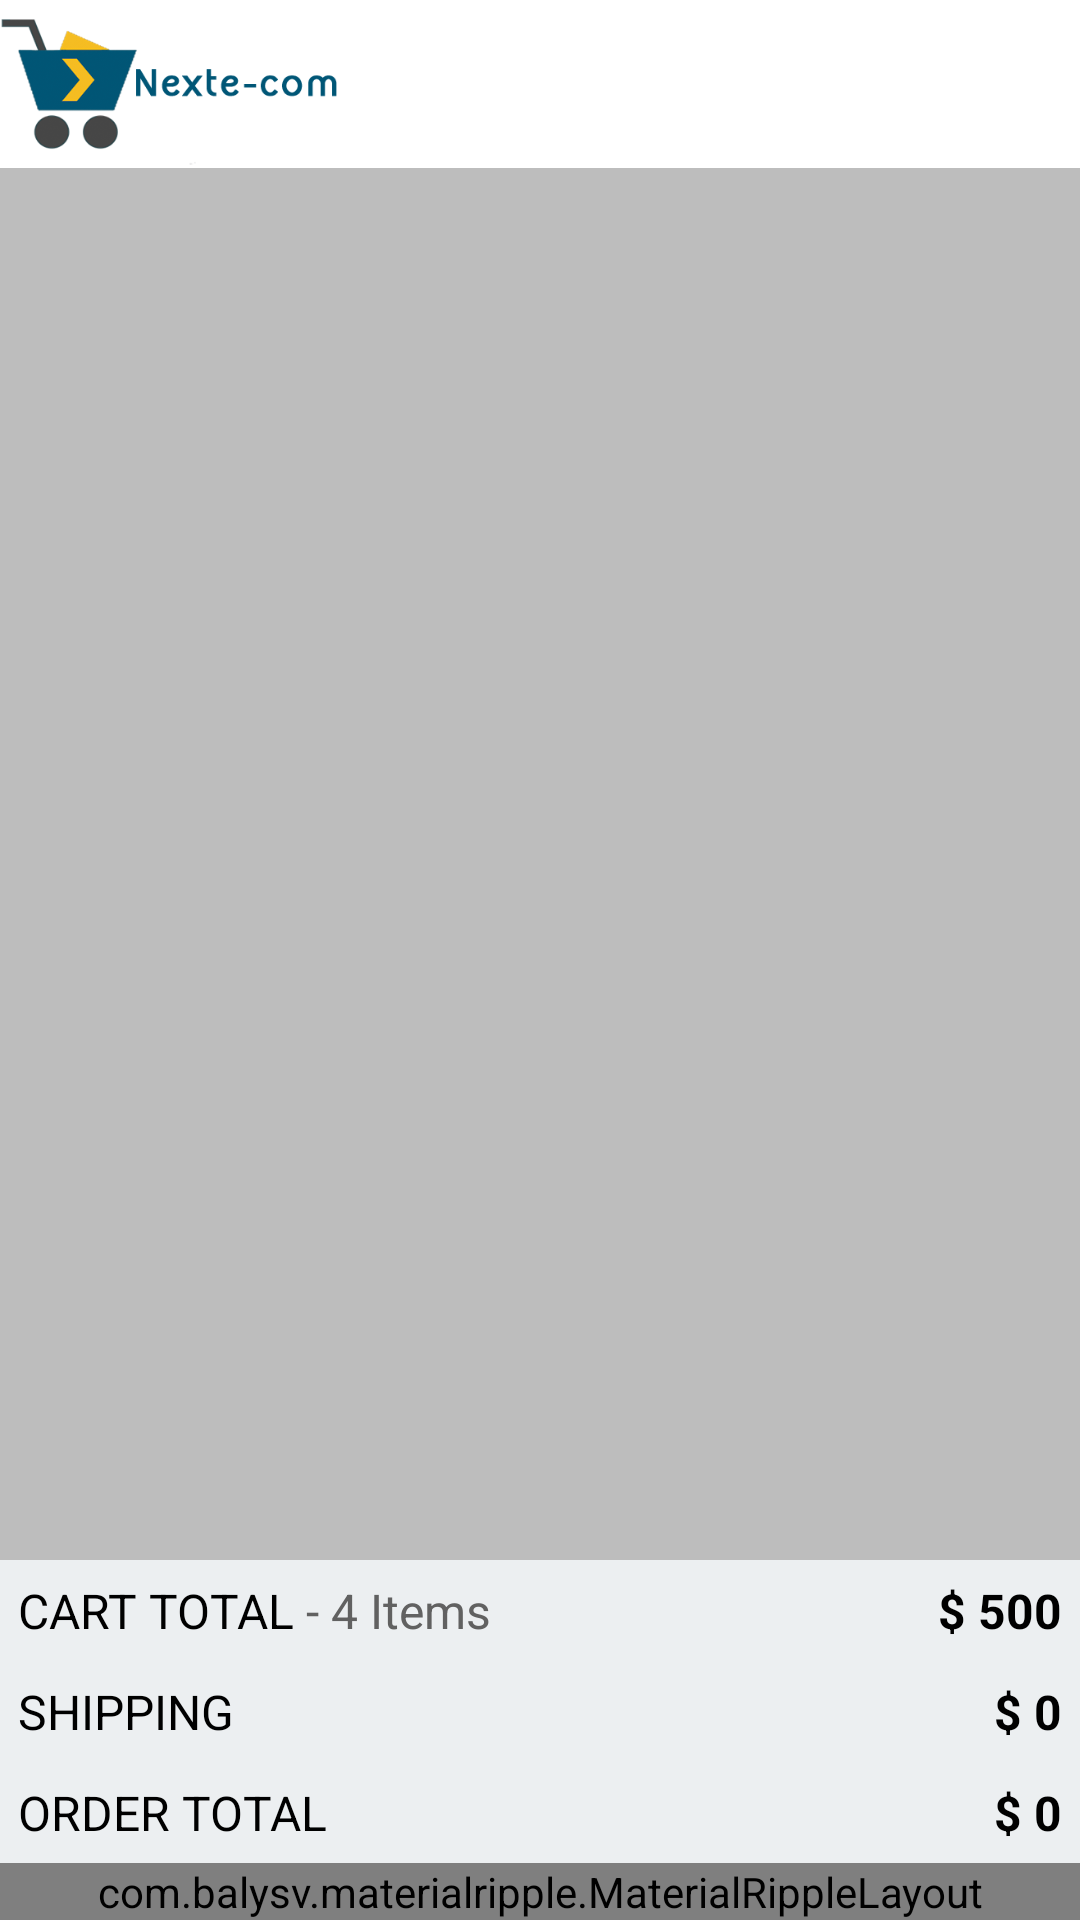

Here is an Android app screen rendered from its layout file. Give the layout XML and the strings, colors and styles it references.
<!-- AndroidManifest.xml: activity theme AppTheme.NoActionBar -->
<!-- res/layout/activity_cart.xml -->
<?xml version="1.0" encoding="utf-8"?>
<RelativeLayout
    xmlns:android="http://schemas.android.com/apk/res/android"
    xmlns:app="http://schemas.android.com/apk/res-auto"
    android:layout_width="match_parent"
    android:layout_height="match_parent"
    android:background="@color/grey_soft"
    android:orientation="vertical">

    <include layout="@layout/toolbar" android:id="@+id/toolbar_1"></include>

    <ScrollView
        android:layout_below="@+id/toolbar_1"
        android:layout_width="match_parent"
        android:layout_height="match_parent"
        android:id="@+id/myscroll">

        <RelativeLayout
            android:layout_width="match_parent"
            android:layout_height="match_parent">

            <RelativeLayout
                android:id="@+id/layout1"
                android:layout_width="match_parent"
                android:layout_height="wrap_content">

                <android.support.v7.widget.RecyclerView
                    android:id="@+id/cart_recyclerView"
                    android:layout_width="match_parent"
                    android:layout_height="wrap_content"
                    android:cacheColorHint="#0000"
                    android:scrollbars="vertical"
                    android:scrollingCache="true"
                    app:layout_behavior="@string/appbar_scrolling_view_behavior"/>

            </RelativeLayout>

        </RelativeLayout>

    </ScrollView>

    <RelativeLayout
        android:layout_width="match_parent"
        android:layout_height="wrap_content"
        android:layout_alignParentBottom="true"
        android:id="@+id/layout_ordernow"
        android:visibility="visible">

        <LinearLayout
            android:id="@+id/ll_cart"
            android:layout_width="match_parent"
            android:layout_height="wrap_content"
            android:background="#eceff1"
            android:gravity="center_vertical"
            android:orientation="horizontal"
            android:padding="@dimen/spacing_medium"
            android:layout_marginTop="10dp">

            <TextView
                android:layout_width="wrap_content"
                android:layout_height="wrap_content"
                android:text="CART TOTAL"
                android:textAppearance="@style/TextAppearance.AppCompat.Subhead"
                android:textStyle="normal"
                android:textColor="#000000"/>

            <TextView
                android:id="@+id/item_total"
                android:layout_width="0dp"
                android:layout_height="wrap_content"
                android:layout_weight="1"
                android:text=" - 4 Items"
                android:textAppearance="@style/TextAppearance.AppCompat.Subhead"
                android:textColor="@color/grey_hard"
                android:textStyle="normal" />

            <TextView
                android:id="@+id/price_total"
                android:layout_width="wrap_content"
                android:layout_height="wrap_content"
                android:text="$ 500"
                android:textAppearance="@style/TextAppearance.AppCompat.Subhead"
                android:textColor="#000000"
                android:textStyle="bold" />
        </LinearLayout>

        <LinearLayout
            android:id="@+id/ll_shipping"
            android:layout_below="@+id/ll_cart"
            android:layout_width="match_parent"
            android:layout_height="wrap_content"
            android:background="#eceff1"
            android:gravity="center_vertical"
            android:orientation="horizontal"
            android:padding="@dimen/spacing_medium">

            <TextView
                android:layout_width="wrap_content"
                android:layout_height="wrap_content"
                android:text="SHIPPING "
                android:textAppearance="@style/TextAppearance.AppCompat.Subhead"
                android:textStyle="normal"
                android:textColor="#000000"/>

            <TextView
                android:layout_width="0dp"
                android:layout_height="wrap_content"
                android:layout_weight="1"
                android:text=" - 4 Items"
                android:textAppearance="@style/TextAppearance.AppCompat.Subhead"
                android:textColor="@color/grey_hard"
                android:textStyle="normal"
                android:visibility="invisible"/>

            <TextView
                android:id="@+id/shipping_total"
                android:layout_width="wrap_content"
                android:layout_height="wrap_content"
                android:text="$ 0"
                android:textAppearance="@style/TextAppearance.AppCompat.Subhead"
                android:textColor="#000000"
                android:textStyle="bold" />
        </LinearLayout>

        <LinearLayout
            android:id="@+id/ll_order"
            android:layout_below="@+id/ll_shipping"
            android:layout_width="match_parent"
            android:layout_height="wrap_content"
            android:background="#eceff1"
            android:gravity="center_vertical"
            android:orientation="horizontal"
            android:padding="@dimen/spacing_medium">

            <TextView
                android:layout_width="wrap_content"
                android:layout_height="wrap_content"
                android:text="ORDER TOTAL "
                android:textAppearance="@style/TextAppearance.AppCompat.Subhead"
                android:textStyle="normal"
                android:textColor="#000000"/>

            <TextView
                android:layout_width="0dp"
                android:layout_height="wrap_content"
                android:layout_weight="1"
                android:text=" - 4 Items"
                android:textAppearance="@style/TextAppearance.AppCompat.Subhead"
                android:textColor="@color/grey_hard"
                android:textStyle="normal"
                android:visibility="invisible"/>

            <TextView
                android:id="@+id/order_total"
                android:layout_width="wrap_content"
                android:layout_height="wrap_content"
                android:text="$ 0"
                android:textAppearance="@style/TextAppearance.AppCompat.Subhead"
                android:textColor="#000000"
                android:textStyle="bold" />
        </LinearLayout>

        <LinearLayout
            android:layout_below="@+id/ll_order"
            android:layout_width="match_parent"
            android:layout_height="wrap_content"
            android:orientation="horizontal">

            <com.balysv.materialripple.MaterialRippleLayout
                style="@style/RippleStyleWhite"
                android:layout_width="match_parent"
                android:layout_height="wrap_content">

                <Button
                    android:id="@+id/bt_checkout"
                    style="@style/Base.Widget.AppCompat.Button.Borderless"
                    android:layout_width="match_parent"
                    android:layout_height="wrap_content"
                    android:background="#000000"
                    android:minHeight="?attr/actionBarSize"
                    android:text="ORDER NOW"
                    android:textColor="@android:color/white" />
            </com.balysv.materialripple.MaterialRippleLayout>
        </LinearLayout>
    </RelativeLayout>



    <RelativeLayout
        android:id="@+id/lyt_notfound"
        android:layout_width="match_parent"
        android:layout_height="wrap_content"
        android:layout_centerInParent="true"
        android:paddingBottom="@dimen/spacing_large"
        android:visibility="gone">


        <LinearLayout
            android:layout_width="match_parent"
            android:layout_height="wrap_content"
            android:orientation="vertical"
            android:gravity="center"
            android:id="@+id/cart_empty">
            <ImageView
                android:id="@+id/cart_img"
                android:layout_width="100dp"
                android:layout_height="100dp"
                android:padding="10dp"
                android:src="@drawable/ic_no_item" />

            <TextView
                android:id="@+id/txt_notfound"
                android:layout_below="@id/cart_img"
                android:layout_width="wrap_content"
                android:layout_height="wrap_content"
                android:text="Cart Empty"
                android:textAppearance="@style/TextAppearance.AppCompat.Title"
                android:textColor="@color/grey_medium" />
        </LinearLayout>

    </RelativeLayout>
</RelativeLayout>
<!-- res/layout/toolbar.xml (included above) -->
<?xml version="1.0" encoding="utf-8"?>
<android.support.design.widget.AppBarLayout xmlns:android="http://schemas.android.com/apk/res/android"
    xmlns:app="http://schemas.android.com/apk/res-auto"
    android:id="@+id/app_bar"
    android:layout_width="match_parent"
    android:layout_height="wrap_content"
    android:theme="@style/AppTheme.AppBarOverlay">

    <android.support.v7.widget.Toolbar
        android:id="@+id/toolbar"
        android:layout_width="match_parent"
        android:layout_height="?attr/actionBarSize"
        android:background="@color/white"
        android:contentInsetLeft="0dp"
        android:contentInsetStart="0dp"
        app:contentInsetLeft="0dp"
        app:contentInsetStart="0dp"
        android:contentInsetRight="0dp"
        android:contentInsetEnd="0dp"
        app:contentInsetRight="0dp"
        app:contentInsetEnd="0dp"
        app:popupTheme="@style/AppTheme.PopupOverlay">
        <ImageView
            android:layout_width="120dp"
            android:layout_height="wrap_content"
            android:layout_gravity="left"
            android:background="@drawable/nextecom4"/>

    </android.support.v7.widget.Toolbar>

</android.support.design.widget.AppBarLayout>
<!-- resources referenced by this layout -->
<resources>
  <color name="grey_hard">#616161</color>
  <color name="grey_medium">#9e9e9e</color>
  <color name="grey_soft">#bdbdbd</color>
  <color name="white">#FFFFFF</color>
  <dimen name="spacing_large">16dp</dimen>
  <dimen name="spacing_medium">6dp</dimen>
  <!-- drawable nextecom4: png bitmap (drawable, 22982 bytes) -->
  <style name="AppTheme.AppBarOverlay" parent="ThemeOverlay.AppCompat.Light" />
  <style name="AppTheme.PopupOverlay" parent="ThemeOverlay.AppCompat.Dark.ActionBar" />
  <style name="RippleStyleWhite">
          <item name="mrl_rippleOverlay">true</item>
          <item name="mrl_rippleColor">#80FFFFFF</item>
          <item name="mrl_rippleDelayClick">true</item>
          <item name="mrl_rippleHover">true</item>
          <item name="mrl_rippleAlpha">0.2</item>
      </style>
  <style name="AppTheme.NoActionBar">
          <item name="windowActionBar">false</item>
          <item name="windowNoTitle">true</item>
      </style>
</resources>
